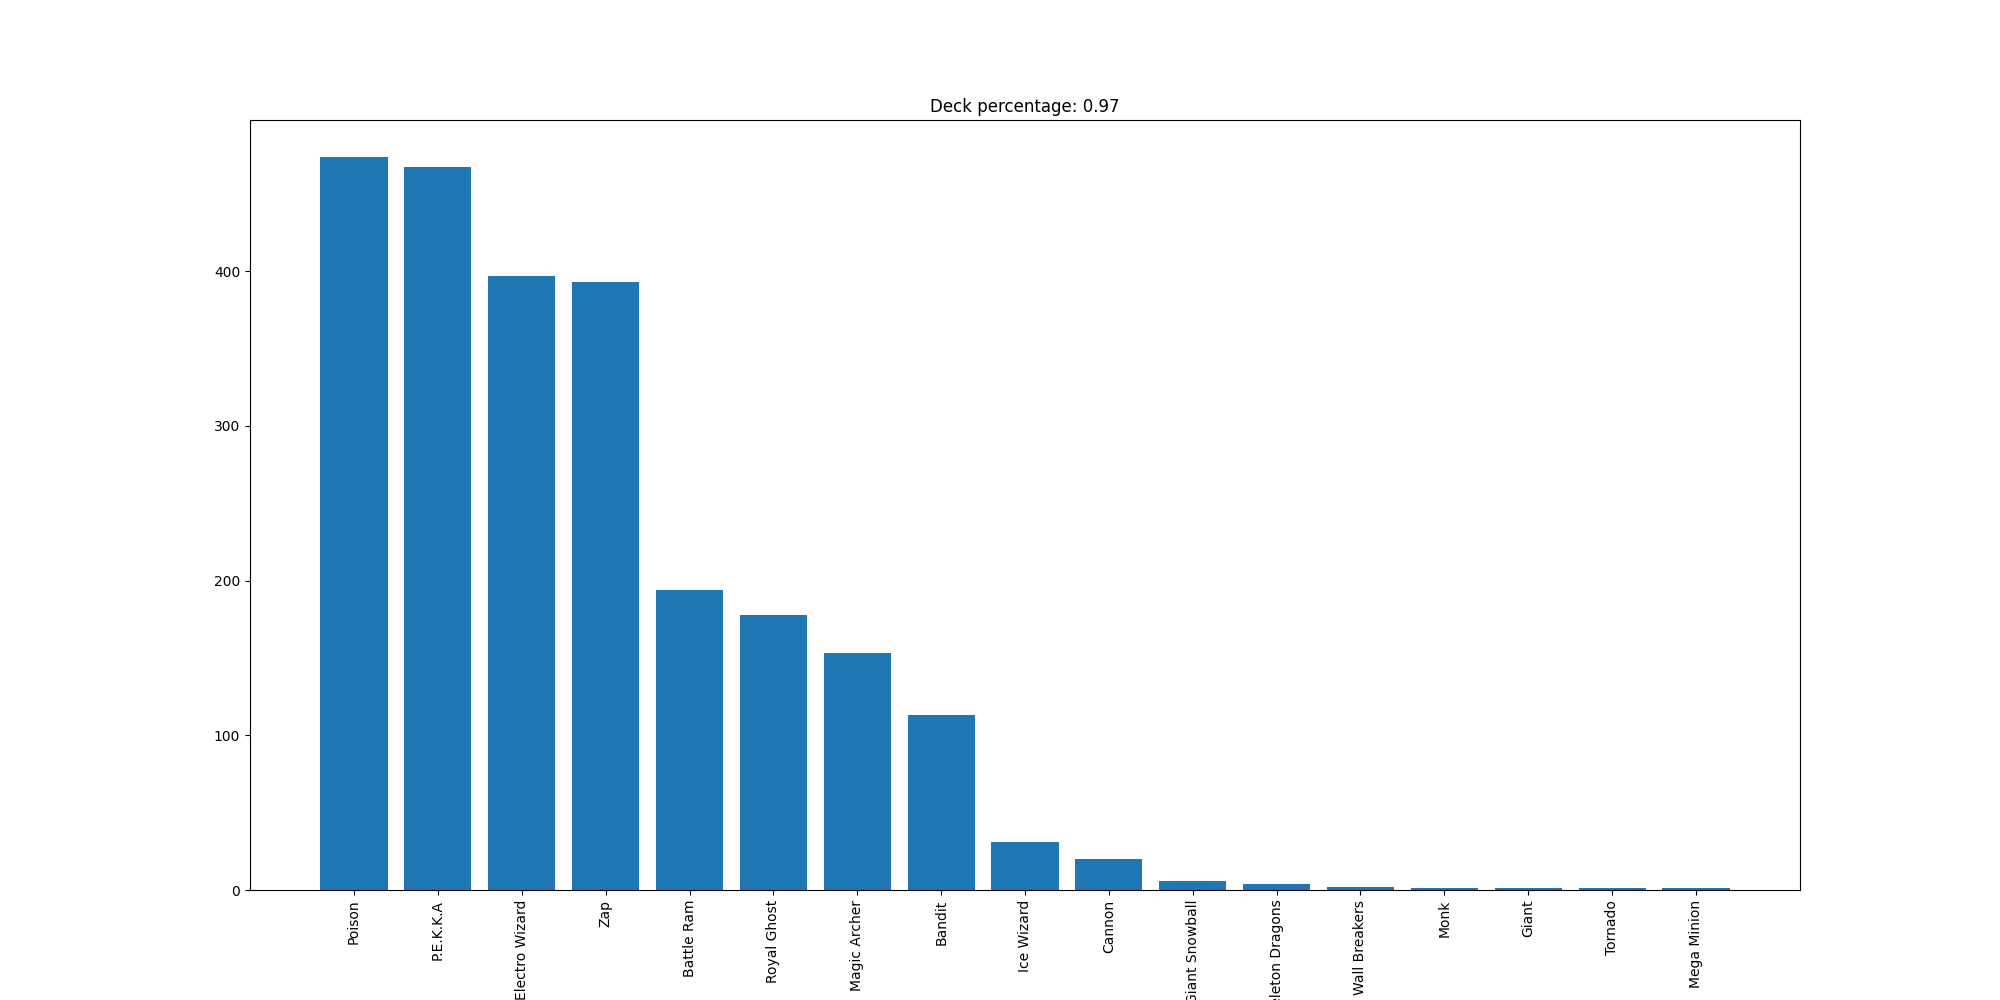

The table this chart was drawn from, first rows:
Poison, 474
P.E.K.K.A, 467
Electro Wizard, 397
Zap, 393
Battle Ram, 194
Royal Ghost, 178
Magic Archer, 153
Bandit, 113
Ice Wizard, 31
Cannon, 20
Giant Snowball, 6
Skeleton Dragons, 4
Wall Breakers, 2
Monk, 1
Giant, 1
Tornado, 1
Mega Minion, 1
